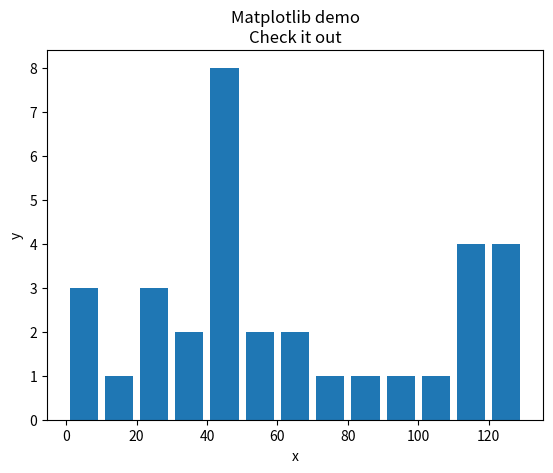

This chart was generated by the following Python code:
import matplotlib.pyplot as plt
import numpy as np

"""
[redacted]
 @create 11/28/2018 3:06 PM
 @Description 直方图
"""
# 原始数据
population_ages = [22, 55, 62, 45, 21, 22, 34, 42, 42, 4, 99, 102, 110, 120, 121, 122, 130, 111, 115, 112, 80, 75, 65,
                   54, 44, 43, 42, 48, 12, 32, 44, 9, 7]
# 横坐标，表示增量
bins = [0, 10, 20, 30, 40, 50, 60, 70, 80, 90, 100, 110, 120, 130]
plt.hist(population_ages, bins, histtype='bar', rwidth=0.8)
plt.xlabel('x')
plt.ylabel('y')
plt.title('Matplotlib demo\nCheck it out')
# plt.show()

plt.savefig('D:\\GIT\\fresh-blog\\source\\images\\hist1.png')
